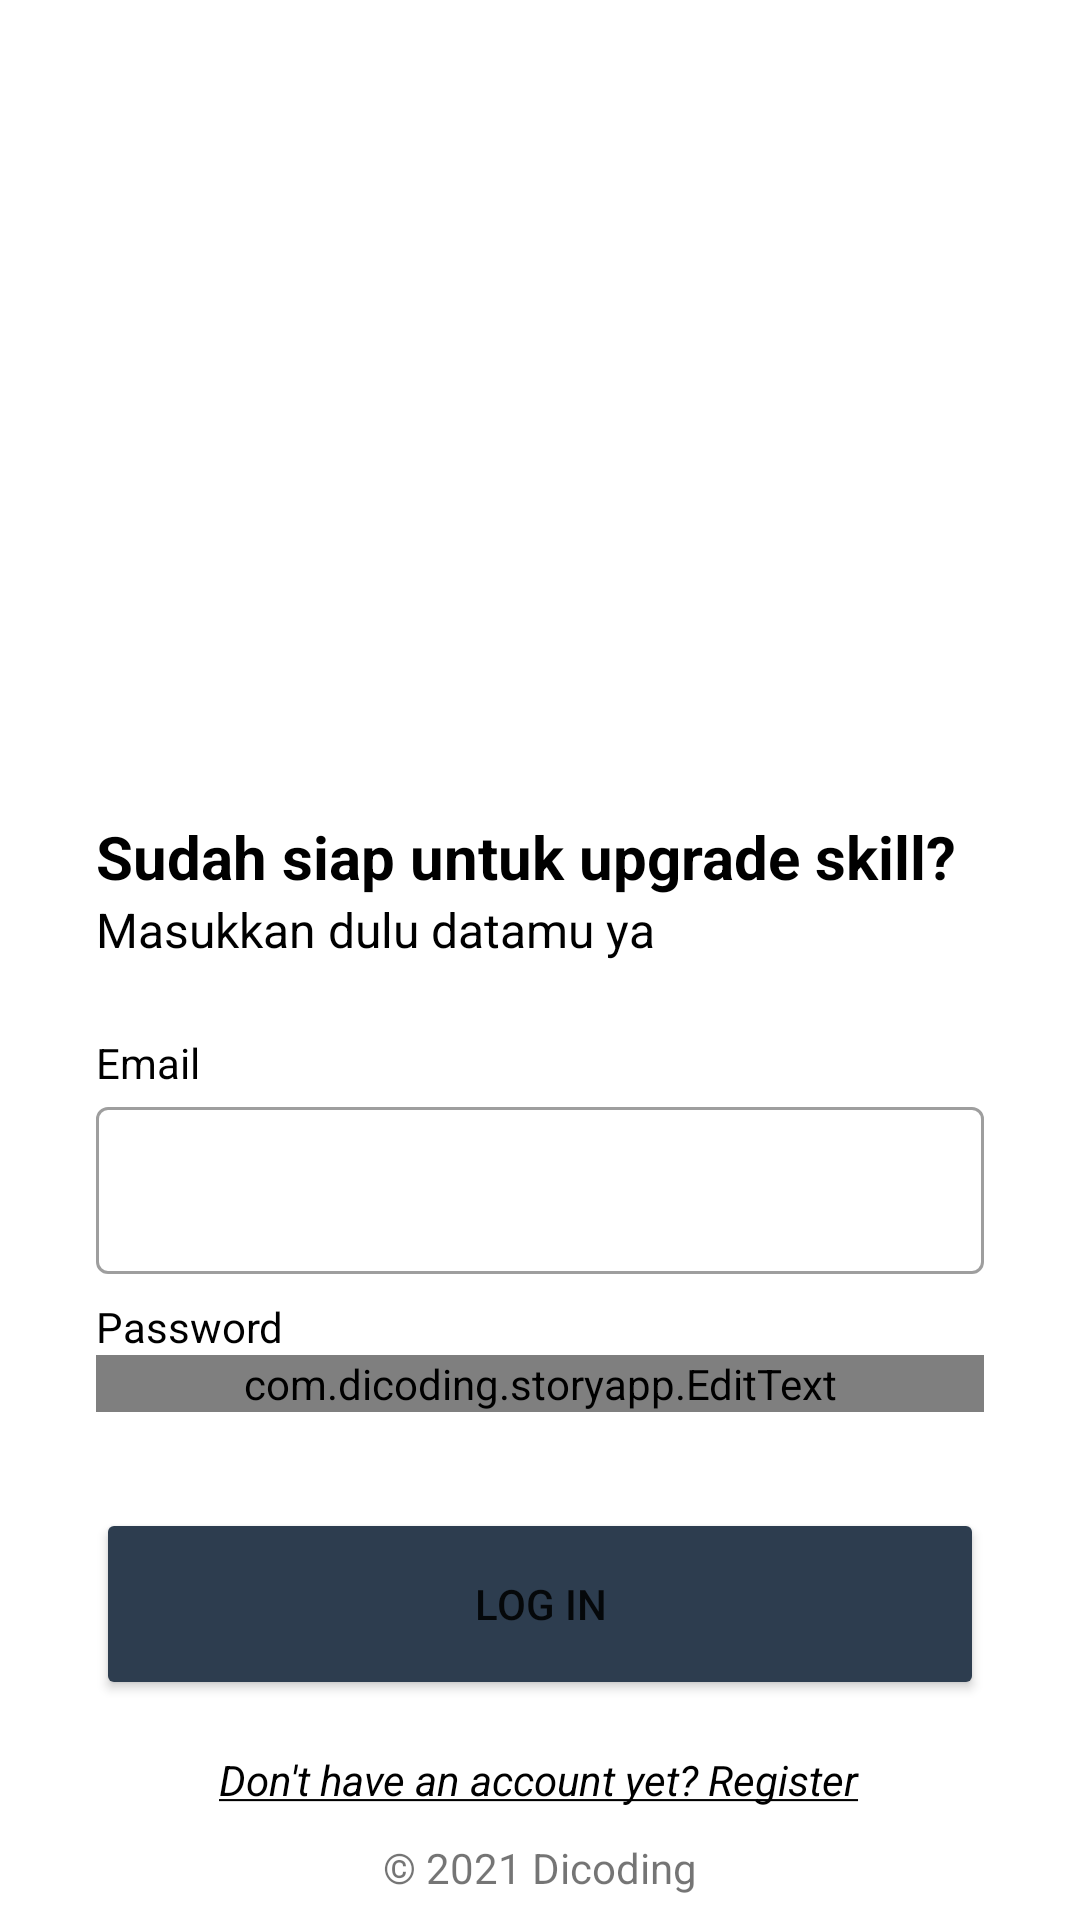

Write the Android layout XML for this screen, with the resource values it uses.
<!-- AndroidManifest.xml: application theme Theme.StoryApp -->
<!-- res/layout/activity_signin.xml -->
<?xml version="1.0" encoding="utf-8"?>
<androidx.constraintlayout.widget.ConstraintLayout xmlns:android="http://schemas.android.com/apk/res/android"
    xmlns:app="http://schemas.android.com/apk/res-auto"
    xmlns:tools="http://schemas.android.com/tools"
    android:layout_width="match_parent"
    android:layout_height="match_parent"
    style="Theme.MaterialComponents.DayNight.DarkActionBar"
    tools:context=".SignInActivity">

    <ImageView
        android:id="@+id/imageView"
        android:layout_width="0dp"
        android:layout_height="0dp"
        android:layout_marginStart="32dp"
        android:layout_marginEnd="32dp"
        app:layout_constraintBottom_toTopOf="@+id/guidelineHorizontal"
        app:layout_constraintEnd_toEndOf="parent"
        app:layout_constraintStart_toStartOf="parent"
        app:layout_constraintTop_toTopOf="@+id/guidelineHorizontal2"
        app:srcCompat="@drawable/image_login"
        android:contentDescription="@string/todo" />

    <TextView
        android:id="@+id/titleTextView"
        android:layout_width="0dp"
        android:layout_height="wrap_content"
        android:layout_marginStart="32dp"
        android:layout_marginTop="16dp"
        android:layout_marginEnd="32dp"
        android:text="@string/title_login_page"
        android:textColor="@color/black"
        android:textSize="20sp"
        android:textStyle="bold"
        app:layout_constraintEnd_toEndOf="parent"
        app:layout_constraintHorizontal_bias="0.0"
        app:layout_constraintStart_toStartOf="parent"
        app:layout_constraintTop_toTopOf="@+id/guidelineHorizontal" />

    <TextView
        android:id="@+id/messageTextView"
        android:layout_width="0dp"
        android:layout_height="wrap_content"
        android:layout_marginStart="32dp"
        android:layout_marginEnd="32dp"
        android:text="@string/message_login_page"
        android:textColor="@color/black"
        android:textSize="16sp"
        app:layout_constraintEnd_toEndOf="parent"
        app:layout_constraintHorizontal_bias="1.0"
        app:layout_constraintStart_toStartOf="parent"
        app:layout_constraintTop_toBottomOf="@+id/titleTextView" />

    <TextView
        android:id="@+id/emailTextView"
        android:layout_width="wrap_content"
        android:layout_height="wrap_content"
        android:layout_marginStart="32dp"
        android:layout_marginTop="24dp"
        android:text="@string/email"
        android:textColor="@color/black"
        app:layout_constraintStart_toStartOf="parent"
        app:layout_constraintTop_toBottomOf="@+id/messageTextView" />

    <com.google.android.material.textfield.TextInputLayout
        android:id="@+id/emailEditTextLayout"
        style="@style/Widget.MaterialComponents.TextInputLayout.OutlinedBox"
        android:layout_width="0dp"
        android:layout_height="wrap_content"
        android:layout_marginStart="32dp"
        android:layout_marginEnd="32dp"
        app:layout_constraintEnd_toEndOf="parent"
        app:layout_constraintStart_toStartOf="parent"
        app:layout_constraintTop_toBottomOf="@+id/emailTextView"
        app:startIconDrawable="@drawable/ic_baseline_email_24">

        <com.google.android.material.textfield.TextInputEditText
            android:id="@+id/emailEditText"
            android:layout_width="match_parent"
            android:layout_height="wrap_content"
            android:ems="10"
            android:inputType="textEmailAddress"
            tools:ignore="SpeakableTextPresentCheck,TouchTargetSizeCheck" />
    </com.google.android.material.textfield.TextInputLayout>

    <TextView
        android:id="@+id/passwordTextView"
        android:layout_width="wrap_content"
        android:layout_height="wrap_content"
        android:layout_marginStart="32dp"
        android:layout_marginTop="8dp"
        android:text="@string/password"
        android:textColor="@color/black"
        app:layout_constraintStart_toStartOf="parent"
        app:layout_constraintTop_toBottomOf="@+id/emailEditTextLayout" />

    <com.google.android.material.textfield.TextInputLayout
        android:id="@+id/passwordEditTextLayout"
        style="@style/Widget.MaterialComponents.TextInputLayout.OutlinedBox"
        android:layout_width="0dp"
        android:layout_height="wrap_content"
        android:layout_marginStart="32dp"
        android:layout_marginEnd="32dp"
        app:layout_constraintEnd_toEndOf="parent"
        app:layout_constraintStart_toStartOf="parent"
        app:layout_constraintTop_toBottomOf="@+id/passwordTextView"
        app:startIconDrawable="@drawable/ic_baseline_lock_24">

        <com.dicoding.storyapp.EditText
            android:id="@+id/passwordEditText"
            android:layout_width="match_parent"
            android:layout_height="wrap_content"
            android:ems="10"
            android:inputType="textPassword"
            app:passwordToggleEnabled="true"
            tools:ignore="SpeakableTextPresentCheck,TouchTargetSizeCheck" />
    </com.google.android.material.textfield.TextInputLayout>

    <Button
        android:id="@+id/loginButton"
        android:layout_width="0dp"
        android:layout_height="64dp"
        android:layout_marginStart="32dp"
        android:layout_marginTop="32dp"
        android:layout_marginEnd="32dp"
        android:backgroundTint="@color/navi"
        android:text="@string/login"
        app:layout_constraintEnd_toEndOf="parent"
        app:layout_constraintStart_toStartOf="parent"
        app:layout_constraintTop_toBottomOf="@+id/passwordEditTextLayout" />

    <androidx.constraintlayout.widget.Guideline
        android:id="@+id/guidelineHorizontal"
        android:layout_width="wrap_content"
        android:layout_height="64dp"
        android:orientation="horizontal"
        app:layout_constraintEnd_toEndOf="parent"
        app:layout_constraintGuide_percent="0.4"
        app:layout_constraintStart_toStartOf="parent" />

    <androidx.constraintlayout.widget.Guideline
        android:id="@+id/guidelineHorizontal2"
        android:layout_width="wrap_content"
        android:layout_height="64dp"
        android:orientation="horizontal"
        app:layout_constraintEnd_toEndOf="parent"
        app:layout_constraintGuide_percent="0.1"
        app:layout_constraintStart_toStartOf="parent" />

    <androidx.constraintlayout.widget.Guideline
        android:id="@+id/guidelineVertical"
        android:layout_width="wrap_content"
        android:layout_height="64dp"
        android:orientation="vertical"
        app:layout_constraintEnd_toEndOf="parent"
        app:layout_constraintGuide_percent="0.5"
        app:layout_constraintStart_toStartOf="parent" />

    <TextView
        android:layout_width="wrap_content"
        android:layout_height="wrap_content"
        android:layout_marginStart="32dp"
        android:layout_marginEnd="32dp"
        android:layout_marginBottom="8dp"
        android:text="@string/copyright"
        android:textSize="14sp"
        app:layout_constraintBottom_toBottomOf="parent"
        app:layout_constraintEnd_toEndOf="parent"
        app:layout_constraintStart_toStartOf="parent" />

    <TextView
        android:id="@+id/tv_pilihan"
        style="@style/TextRegular"
        android:layout_width="wrap_content"
        android:layout_height="wrap_content"
        android:layout_margin="24dp"
        android:text="@string/did_t_have_account"
        android:textSize="14sp"
        android:textStyle="italic"
        app:layout_constraintBottom_toBottomOf="parent"
        app:layout_constraintEnd_toEndOf="parent"
        app:layout_constraintHorizontal_bias="0.497"
        app:layout_constraintStart_toStartOf="parent"
        app:layout_constraintTop_toTopOf="parent"
        app:layout_constraintVertical_bias="0.977" />

    <ProgressBar
        android:id="@+id/progress_bar"
        android:layout_width="wrap_content"
        android:layout_height="wrap_content"
        android:visibility="invisible"
        app:layout_constraintBottom_toBottomOf="parent"
        app:layout_constraintEnd_toEndOf="parent"
        app:layout_constraintStart_toStartOf="parent"
        app:layout_constraintTop_toTopOf="parent"/>

</androidx.constraintlayout.widget.ConstraintLayout>
<!-- resources referenced by this layout -->
<resources>
  <color name="black">#FF000000</color>
  <color name="navi">#2D3D4F</color>
  <string name="copyright" translatable="false">© 2021 Dicoding</string>
  <string name="did_t_have_account" translatable="false"><u>Don\'t have an account yet? Register</u></string>
  <string name="email" translatable="false">Email</string>
  <string name="login" translatable="false">Log In</string>
  <string name="message_login_page" translatable="false">Masukkan dulu datamu ya</string>
  <string name="password" translatable="false">Password</string>
  <string name="title_login_page" translatable="false">Sudah siap untuk upgrade skill?</string>
  <string name="todo" translatable="false">TODO</string>
  <style name="TextRegular">
      <item name="android:textColor">@color/black</item>
      <item name="android:layout_width">wrap_content</item>
      <item name="android:layout_height">wrap_content</item>
      <item name="android:textSize">16sp</item>
    </style>
  <style name="Theme.StoryApp" parent="@style/Theme.MaterialComponents.Light.NoActionBar">
      
      <item name="colorPrimary">@color/navi</item>
      <item name="colorPrimaryVariant">@color/navi</item>
      <item name="colorOnPrimary">@color/white</item>
      
      <item name="colorSecondary">@color/teal_700</item>
      <item name="colorSecondaryVariant">@color/light_blue_200</item>
      <item name="colorOnSecondary">@color/white</item>
      
      <item name="android:statusBarColor" tools:targetApi="l">?attr/colorPrimaryVariant</item>
  
      <item name="android:windowContentTransitions">true</item>
      <item name="android:windowActivityTransitions">true</item>
      <item name="android:windowEnterTransition">@android:transition/fade</item>
      <item name="android:windowExitTransition">@android:transition/fade</item>
      
      <item name="android:color">@color/black</item>
    </style>
  <color name="white">#FFFFFFFF</color>
  <color name="teal_700">#FF018786</color>
  <color name="light_blue_200">#FF81D4FA</color>
</resources>
